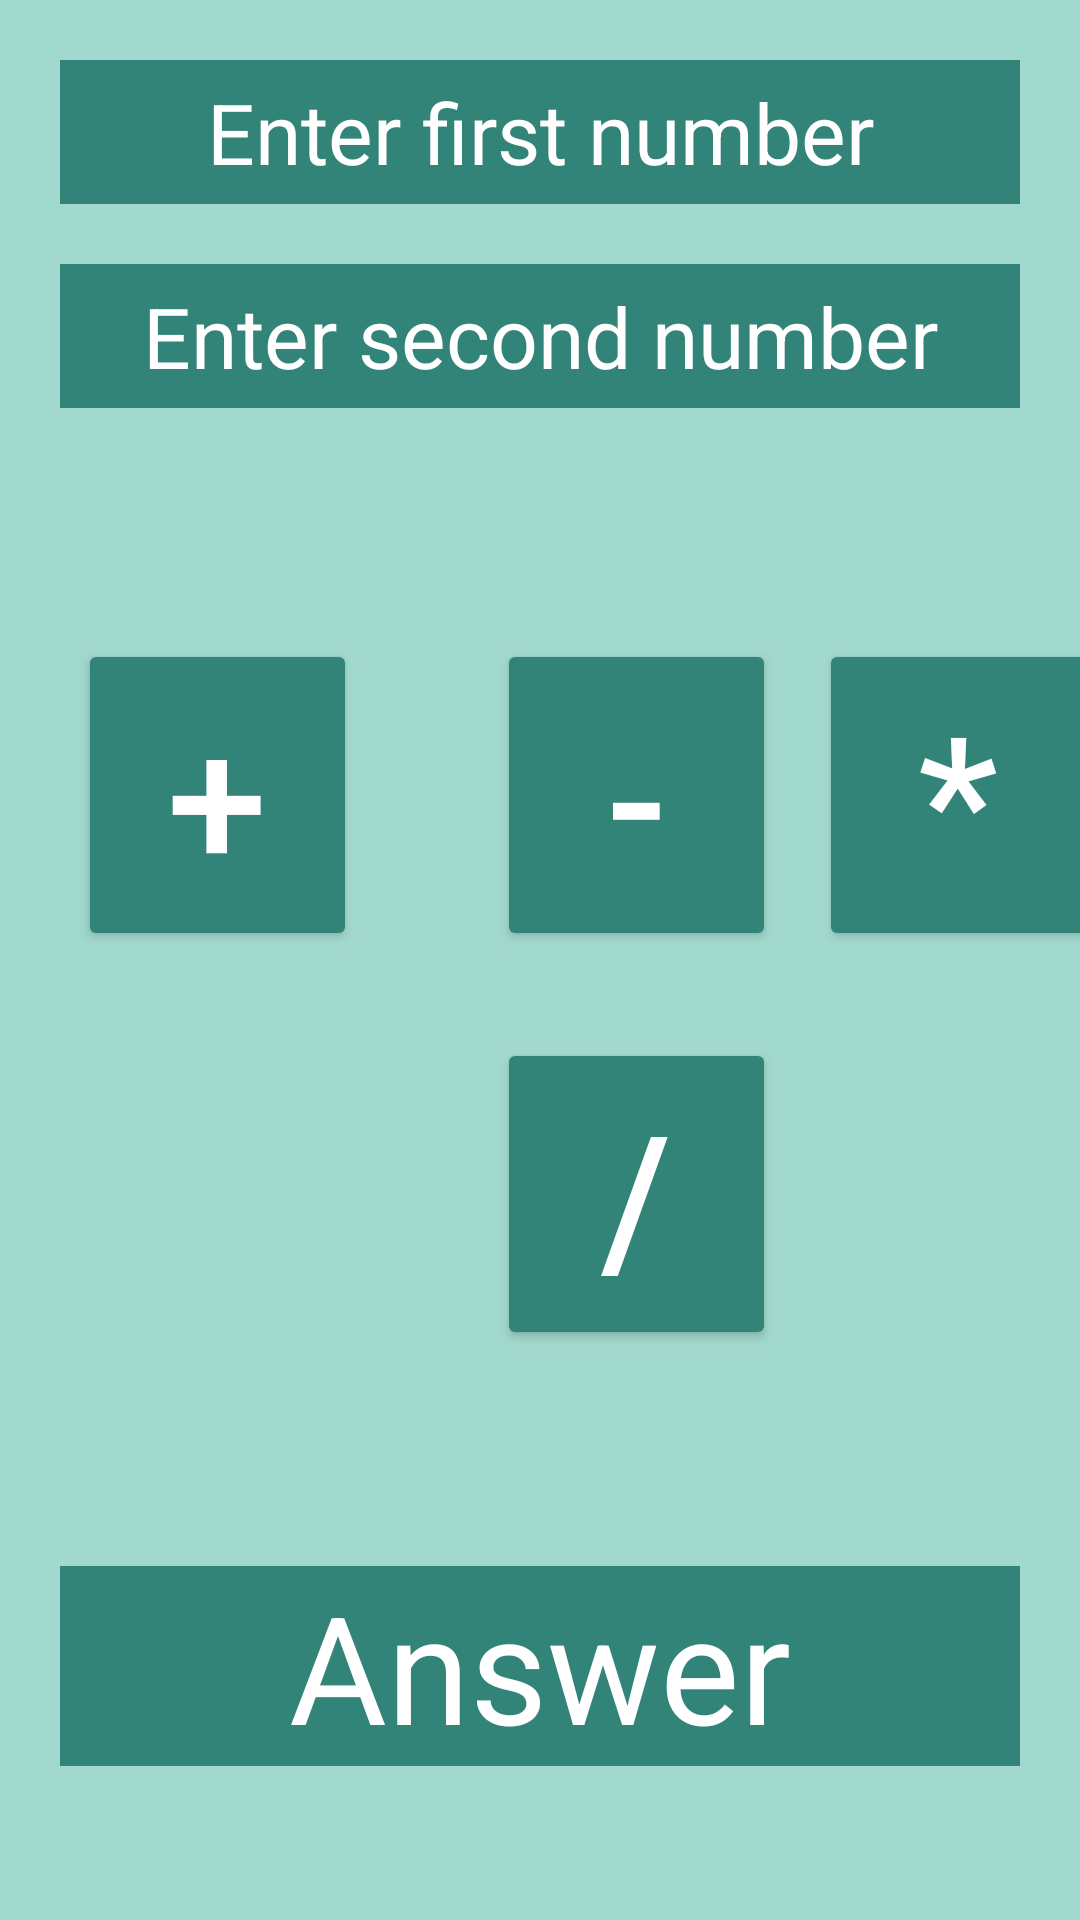

Here is an Android app screen rendered from its layout file. Give the layout XML and the strings, colors and styles it references.
<!-- AndroidManifest.xml: application theme Theme.MyCalculataor -->
<!-- res/layout/activity_main.xml -->
<?xml version="1.0" encoding="utf-8"?>
<androidx.constraintlayout.widget.ConstraintLayout xmlns:android="http://schemas.android.com/apk/res/android"
    xmlns:app="http://schemas.android.com/apk/res-auto"
    xmlns:tools="http://schemas.android.com/tools"
    android:layout_width="match_parent"
    android:layout_height="match_parent"
    android:background="@color/BackGround"
    android:theme="@style/Theme.AppCompat"
    tools:context=".MainActivity">


    <EditText
        android:id="@+id/firstNumber"
        android:layout_width="match_parent"
        android:layout_height="wrap_content"
        android:layout_margin="20dp"
        android:layout_marginStart="4dp"
        android:layout_marginTop="176dp"
        android:background="@color/ButtonBackground"
        android:ems="10"
        android:gravity="center"
        android:hint="@string/enter_first_number"
        android:inputType="number"
        android:minHeight="48dp"
        android:textColor="@color/TextAndOperators"
        android:textColorHint="@color/TextAndOperators"
        android:textSize="28sp"
        app:layout_constraintStart_toStartOf="parent"
        app:layout_constraintTop_toTopOf="parent" />

    <EditText
        android:id="@+id/secondNumber"
        android:layout_width="match_parent"
        android:layout_height="wrap_content"
        android:layout_margin="20dp"
        android:background="@color/ButtonBackground"
        android:ems="10"
        android:gravity="center"
        android:hint="@string/enter_second_number"
        android:inputType="number"
        android:minHeight="48dp"
        android:textColorHint="@color/TextAndOperators"
        android:textSize="28sp"
        app:layout_constraintStart_toStartOf="parent"
        app:layout_constraintTop_toBottomOf="@+id/firstNumber"
        tools:ignore="MissingConstraints" />

    <androidx.constraintlayout.widget.ConstraintLayout
        android:layout_width="match_parent"
        android:layout_height="match_parent"
        app:layout_constraintBottom_toBottomOf="parent"
        app:layout_constraintEnd_toEndOf="parent"
        app:layout_constraintStart_toStartOf="parent"
        app:layout_constraintTop_toTopOf="parent">

        <androidx.constraintlayout.widget.Guideline
            android:id="@+id/guideline5"
            android:layout_width="wrap_content"
            android:layout_height="wrap_content"
            android:orientation="horizontal"
            app:layout_constraintGuide_begin="184dp" />

        <Button
            android:id="@+id/sum"
            android:layout_width="93dp"
            android:layout_height="104dp"
            android:backgroundTint="@color/ButtonBackground"
            android:text="@string/sum"
            android:textColor="@color/TextAndOperators"
            android:textColorHighlight="#F6F4F4"
            android:textColorLink="#FFFFFF"
            android:textSize="60sp"
            app:layout_constraintBottom_toTopOf="@+id/guideline4"
            app:layout_constraintEnd_toStartOf="@+id/guideline"
            app:layout_constraintStart_toStartOf="parent"
            app:layout_constraintTop_toTopOf="@+id/guideline5" />

        <androidx.constraintlayout.widget.Guideline
            android:id="@+id/guideline"
            android:layout_width="wrap_content"
            android:layout_height="wrap_content"
            android:orientation="vertical"
            app:layout_constraintGuide_begin="145dp" />

        <Button
            android:id="@+id/minus"
            android:layout_width="93dp"
            android:layout_height="104dp"
            android:backgroundTint="@color/ButtonBackground"
            android:text="@string/minus"
            android:textColor="@color/TextAndOperators"
            android:textSize="60sp"
            app:layout_constraintBottom_toTopOf="@+id/guideline4"
            app:layout_constraintEnd_toStartOf="@+id/guideline2"
            app:layout_constraintStart_toStartOf="@+id/guideline"
            app:layout_constraintTop_toTopOf="@+id/guideline5" />

        <androidx.constraintlayout.widget.Guideline
            android:id="@+id/guideline2"
            android:layout_width="wrap_content"
            android:layout_height="wrap_content"
            android:orientation="vertical"
            app:layout_constraintGuide_begin="279dp" />

        <Button
            android:id="@+id/multiply"
            android:layout_width="93dp"
            android:layout_height="104dp"
            android:backgroundTint="@color/ButtonBackground"
            android:text="@string/multiply"
            android:textColor="@color/TextAndOperators"
            android:textSize="60sp"
            app:layout_constraintBottom_toTopOf="@+id/guideline4"
            app:layout_constraintEnd_toEndOf="parent"
            app:layout_constraintStart_toStartOf="@+id/guideline2"
            app:layout_constraintTop_toTopOf="@+id/guideline5" />

        <androidx.constraintlayout.widget.Guideline
            android:id="@+id/guideline4"
            android:layout_width="wrap_content"
            android:layout_height="wrap_content"
            android:orientation="horizontal"
            app:layout_constraintGuide_begin="346dp" />

        <Button
            android:id="@+id/Divide"
            android:layout_width="93dp"
            android:layout_height="104dp"
            android:backgroundTint="@color/ButtonBackground"
            android:text="@string/divide"
            android:textColor="@color/TextAndOperators"
            android:textSize="60sp"
            app:layout_constraintEnd_toStartOf="@+id/guideline2"
            app:layout_constraintStart_toStartOf="@+id/guideline"
            app:layout_constraintTop_toTopOf="@+id/guideline4" />

        <androidx.constraintlayout.widget.ConstraintLayout
            android:id="@+id/constraintLayout"
            android:layout_width="match_parent"
            android:layout_height="match_parent"
            app:layout_constraintBottom_toBottomOf="parent"
            app:layout_constraintEnd_toEndOf="parent"
            app:layout_constraintHorizontal_bias="0.0"
            app:layout_constraintStart_toStartOf="parent"
            app:layout_constraintTop_toTopOf="parent"
            app:layout_constraintVertical_bias="0.0">

            <androidx.constraintlayout.widget.Guideline
                android:id="@+id/guideline3"
                android:layout_width="wrap_content"
                android:layout_height="wrap_content"
                android:orientation="horizontal"
                app:layout_constraintGuide_begin="479dp" />

            <TextView
                android:id="@+id/results"
                android:layout_width="match_parent"
                android:layout_height="wrap_content"
                android:layout_margin="20dp"
                android:background="@color/ButtonBackground"
                android:gravity="center"
                android:hint="Answer"
                android:textColor="#FFFFFF"
                android:textColorHint="@color/TextAndOperators"
                android:textSize="50sp"
                app:layout_constraintBottom_toBottomOf="parent"
                app:layout_constraintEnd_toEndOf="parent"
                app:layout_constraintHorizontal_bias="1.0"
                app:layout_constraintStart_toStartOf="parent"
                app:layout_constraintTop_toTopOf="@+id/guideline3"
                app:layout_constraintVertical_bias="0.421" />

            <androidx.constraintlayout.widget.Guideline
                android:id="@+id/guideline7"
                android:layout_width="wrap_content"
                android:layout_height="wrap_content"
                android:orientation="horizontal"
                app:layout_constraintGuide_begin="479dp" />
        </androidx.constraintlayout.widget.ConstraintLayout>
    </androidx.constraintlayout.widget.ConstraintLayout>
</androidx.constraintlayout.widget.ConstraintLayout>
<!-- resources referenced by this layout -->
<resources>
  <color name="BackGround">#A2D9CE</color>
  <color name="ButtonBackground">#328378</color>
  <color name="TextAndOperators">#FFFFFF</color>
  <string name="divide">/</string>
  <string name="enter_first_number">Enter first number</string>
  <string name="enter_second_number">Enter second number</string>
  <string name="minus">-</string>
  <string name="multiply">*</string>
  <string name="sum">+</string>
  <style name="Theme.MyCalculataor" parent="Base.Theme.MyCalculataor" />
  <style name="Base.Theme.MyCalculataor" parent="Theme.Material3.DayNight.NoActionBar">
          
          
      </style>
</resources>
